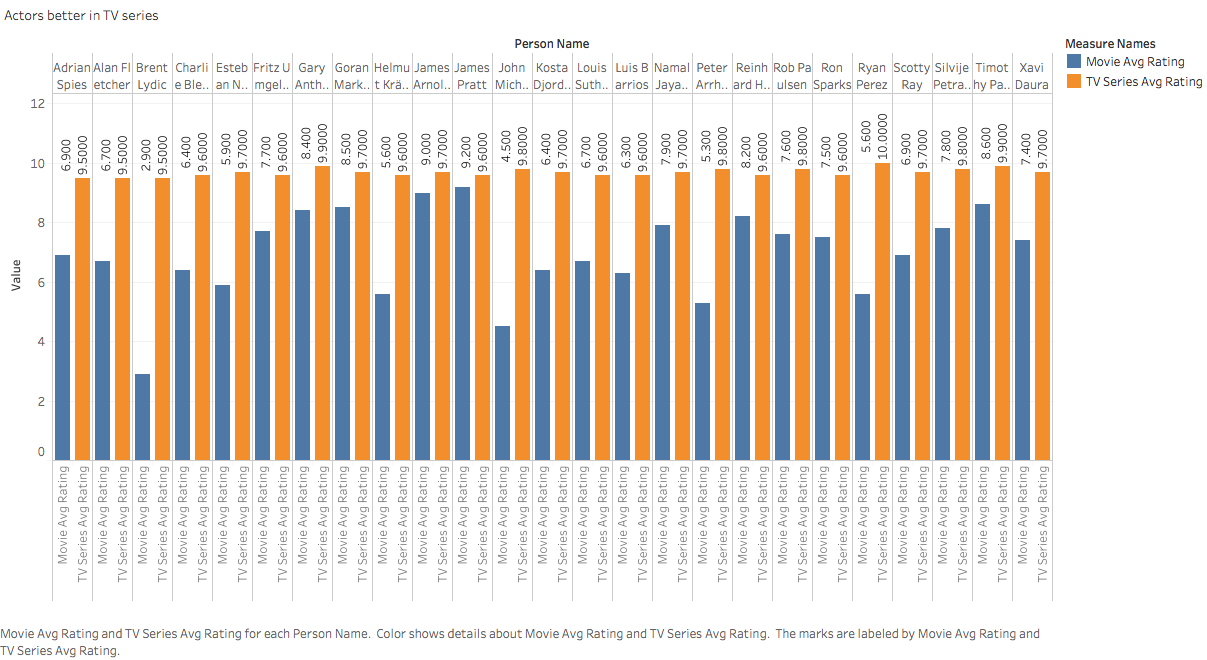

Source data for this figure (header and first rows):
PersonName, TVSeriesAvgRating, MovieAvgRating
Ryan Perez, 10.0, 5.6
Gary Anthony Williams, 9.9, 8.4
Timothy Paul Taylor, 9.9, 8.6
John Michael Howson, 9.8, 4.5
Peter Arrhenius, 9.8, 5.3
Rob Paulsen, 9.8, 7.6
Silvije Petranovic, 9.8, 7.8
Esteban Navarro, 9.7, 5.9
Goran Markovic, 9.7, 8.5
James Arnold Taylor, 9.7, 9.0
Kosta Djordjevic, 9.7, 6.4
Namal Jayasinghe, 9.7, 7.9
Scotty Ray, 9.7, 6.9
Xavi Daura, 9.7, 7.4
Charlie Bleakley, 9.6, 6.4
Fritz Umgelter, 9.6, 7.7
Helmut Krätzig, 9.6, 5.6
James Pratt, 9.6, 9.2
Louis Sutherland, 9.6, 6.7
Luis Barrios, 9.6, 6.3
Reinhard Hauff, 9.6, 8.2
Ron Sparks, 9.6, 7.5
Adrian Spies, 9.5, 6.9
Alan Fletcher, 9.5, 6.7
Brent Lydic, 9.5, 2.9
